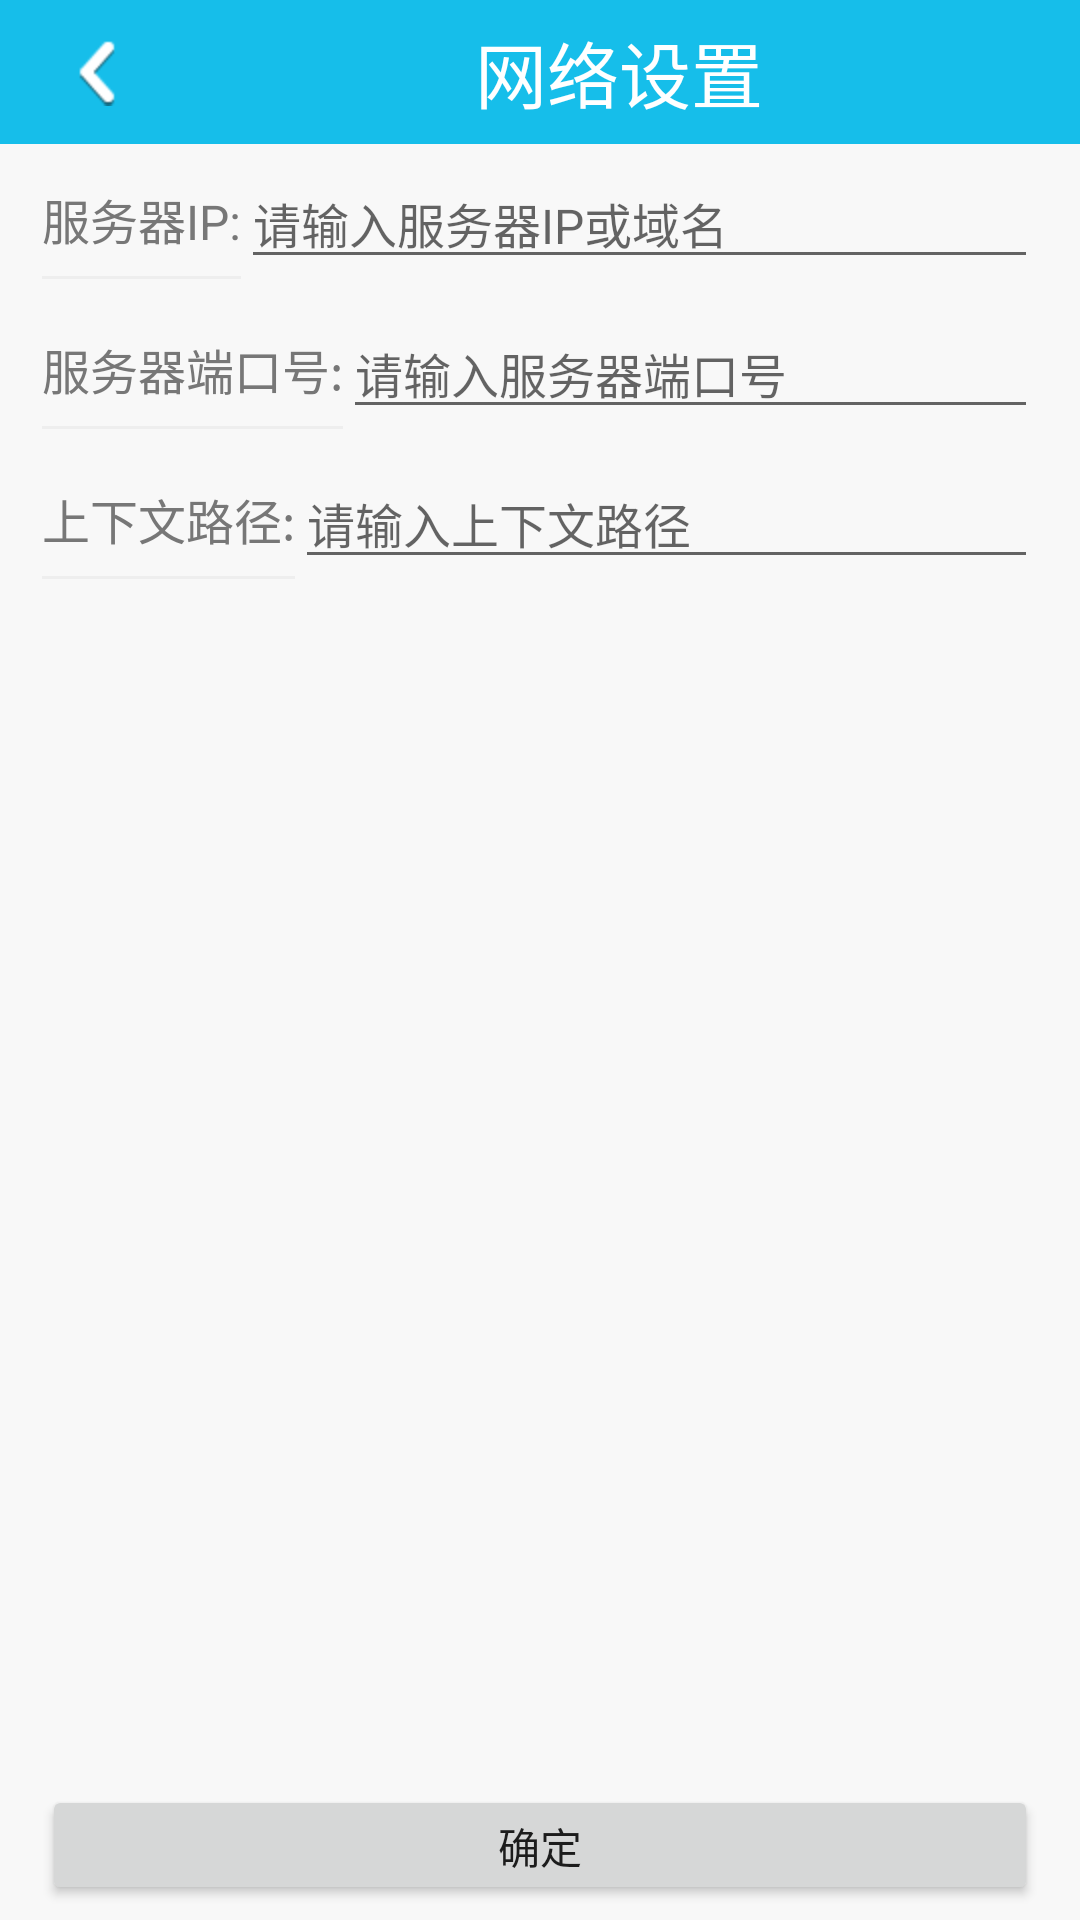

Produce the Android XML layout that renders to this screen, including the resource entries it uses.
<!-- AndroidManifest.xml: application theme AppTheme -->
<!-- res/layout/activity_setting_network.xml -->
<LinearLayout xmlns:android="http://schemas.android.com/apk/res/android"
    xmlns:tools="http://schemas.android.com/tools"
    android:layout_width="match_parent"
    android:layout_height="match_parent"
    android:background="@color/home_background"
    android:orientation="vertical"
    tools:context="cn.zcbdqn.commoninventory.activity.SettingPrintActivity" >

    

    <LinearLayout
        android:id="@+id/in_stock_head"
        android:layout_width="match_parent"
        android:layout_height="48dp"
        android:background="#16beea"
        android:gravity="center"
        android:orientation="horizontal" >

        <ImageView
            android:id="@+id/setting_network_back"
            android:layout_width="wrap_content"
            android:layout_height="wrap_content"
            android:layout_marginLeft="14dp"
            android:background="@drawable/btn_selector"
            android:contentDescription="@string/back"
            android:paddingTop="8dp"
            android:paddingBottom="8dp"
            android:paddingLeft="12dp"
            android:paddingRight="12dp"
            android:src="@drawable/stock_back" />

        <TextView
            android:id="@+id/setting_print_title_tv"
            android:layout_width="0dp"
            android:layout_height="wrap_content"
            android:layout_weight="1"
            android:gravity="center"
            android:text="@string/setting_network"
            android:textColor="#fff"
            android:textSize="@dimen/title_size" />
    </LinearLayout>
    

    <RelativeLayout
        android:id="@+id/main_menu_content"
        android:layout_width="match_parent"
        android:layout_height="0dp"
        android:layout_weight="1"
        android:paddingLeft="14dp"
        android:paddingRight="14dp" >

        <TextView
            android:id="@+id/server_ip"
            android:layout_width="wrap_content"
            android:layout_height="40dp"
            android:layout_marginBottom="5dp"
            android:layout_marginTop="5dp"
            android:background="@drawable/shape_setting_print_tv_bg"
            android:gravity="center_vertical"
            android:text="@string/server_ip"
            android:textColor="#777"
            android:textSize="16sp" />

        <EditText
            android:id="@+id/server_ip_et"
            android:layout_width="match_parent"
            android:layout_height="40dp"
            android:layout_marginBottom="5dp"
            android:layout_marginTop="5dp"
            android:layout_toRightOf="@id/server_ip"
            android:hint="@string/server_ip_hint"
            android:singleLine="true"
            android:textColor="#777"
            android:textSize="16sp" />

        <TextView
            android:id="@+id/server_port"
            android:layout_width="wrap_content"
            android:layout_height="40dp"
            android:layout_below="@id/server_ip"
            android:layout_marginBottom="5dp"
            android:layout_marginTop="5dp"
            android:background="@drawable/shape_setting_print_tv_bg"
            android:gravity="center_vertical"
            android:text="@string/server_port"
            android:textColor="#777"
            android:textSize="16sp" />

        <EditText
            android:id="@+id/server_port_et"
            android:layout_width="match_parent"
            android:layout_height="40dp"
            android:layout_below="@id/server_ip_et"
            android:layout_marginBottom="5dp"
            android:layout_marginTop="5dp"
            android:layout_toRightOf="@id/server_port"
            android:hint="@string/server_port_hint"
            android:inputType="numberSigned"
            android:singleLine="true"
            android:textColor="#777"
            android:textSize="16sp" />

        <TextView
            android:id="@+id/context_path"
            android:layout_width="wrap_content"
            android:layout_height="40dp"
            android:layout_below="@id/server_port"
            android:layout_marginBottom="5dp"
            android:layout_marginTop="5dp"
            android:background="@drawable/shape_setting_print_tv_bg"
            android:gravity="center_vertical"
            android:text="@string/context_path"
            android:textColor="#777"
            android:textSize="16sp" />

        <EditText
            android:id="@+id/context_path_et"
            android:layout_width="match_parent"
            android:layout_height="40dp"
            android:layout_below="@id/server_port_et"
            android:layout_marginBottom="5dp"
            android:layout_marginTop="5dp"
            android:layout_toRightOf="@id/context_path"
            android:hint="@string/context_path_hint"
            android:singleLine="true"
            android:textColor="#777"
            android:textSize="16sp" />
    </RelativeLayout>

    <Button
        android:id="@+id/setting_network_smt"
        android:layout_width="match_parent"
        android:layout_height="40dp"
        android:layout_marginBottom="5dp"
        android:layout_marginLeft="14dp"
        android:layout_marginRight="14dp"
        android:layout_marginTop="5dp"
        android:text="@string/ok" />

</LinearLayout>
<!-- resources referenced by this layout -->
<resources>
  <color name="home_background">#f8f8f8</color>
  <dimen name="title_size">24sp</dimen>
  <!-- drawable btn_selector (drawable) -->
  <?xml version="1.0" encoding="utf-8"?>
  <selector xmlns:android="http://schemas.android.com/apk/res/android" >
      <item android:drawable="@color/click_down"  android:state_checked="true"/>
      <item android:drawable="@color/click_down"  android:state_focused="true"/>
      <item android:drawable="@color/click_down"  android:state_pressed="true"/>
      <item android:drawable="@color/transparent" />
  
  </selector>
  <!-- drawable shape_setting_print_tv_bg (drawable) -->
  <?xml version="1.0" encoding="utf-8"?>
  <layer-list xmlns:android="http://schemas.android.com/apk/res/android" >
  
      <item>
          <shape android:shape="rectangle" >
              <gradient
                  android:endColor="#eeeeee"
                  android:startColor="#eeeeee" />
          </shape>
      </item>
      <item android:bottom="1dp">
          <shape android:shape="rectangle" >
              <gradient
                  android:endColor="#f8f8f8"
                  android:startColor="#f8f8f8" />
          </shape>
      </item>
  
  </layer-list>
  <!-- drawable stock_back: png bitmap (drawable-hdpi, 1509 bytes) -->
  <string name="back">返回</string>
  <string name="context_path">上下文路径:</string>
  <string name="context_path_hint">请输入上下文路径</string>
  <string name="ok">确定</string>
  <string name="server_ip">服务器IP:</string>
  <string name="server_ip_hint">请输入服务器IP或域名</string>
  <string name="server_port">服务器端口号:</string>
  <string name="server_port_hint">请输入服务器端口号</string>
  <string name="setting_network">网络设置</string>
  <style name="AppTheme" parent="Theme.AppCompat.Light.DarkActionBar">
          
          <item name="colorPrimary">@color/colorPrimary</item>
          <item name="colorPrimaryDark">@color/colorPrimaryDark</item>
          <item name="colorAccent">@color/colorAccent</item>
      </style>
  <color name="click_down">#efefef</color>
  <color name="transparent">#00000000</color>
  <color name="colorPrimary">#3F51B5</color>
  <color name="colorPrimaryDark">#303F9F</color>
  <color name="colorAccent">#FF4081</color>
</resources>
